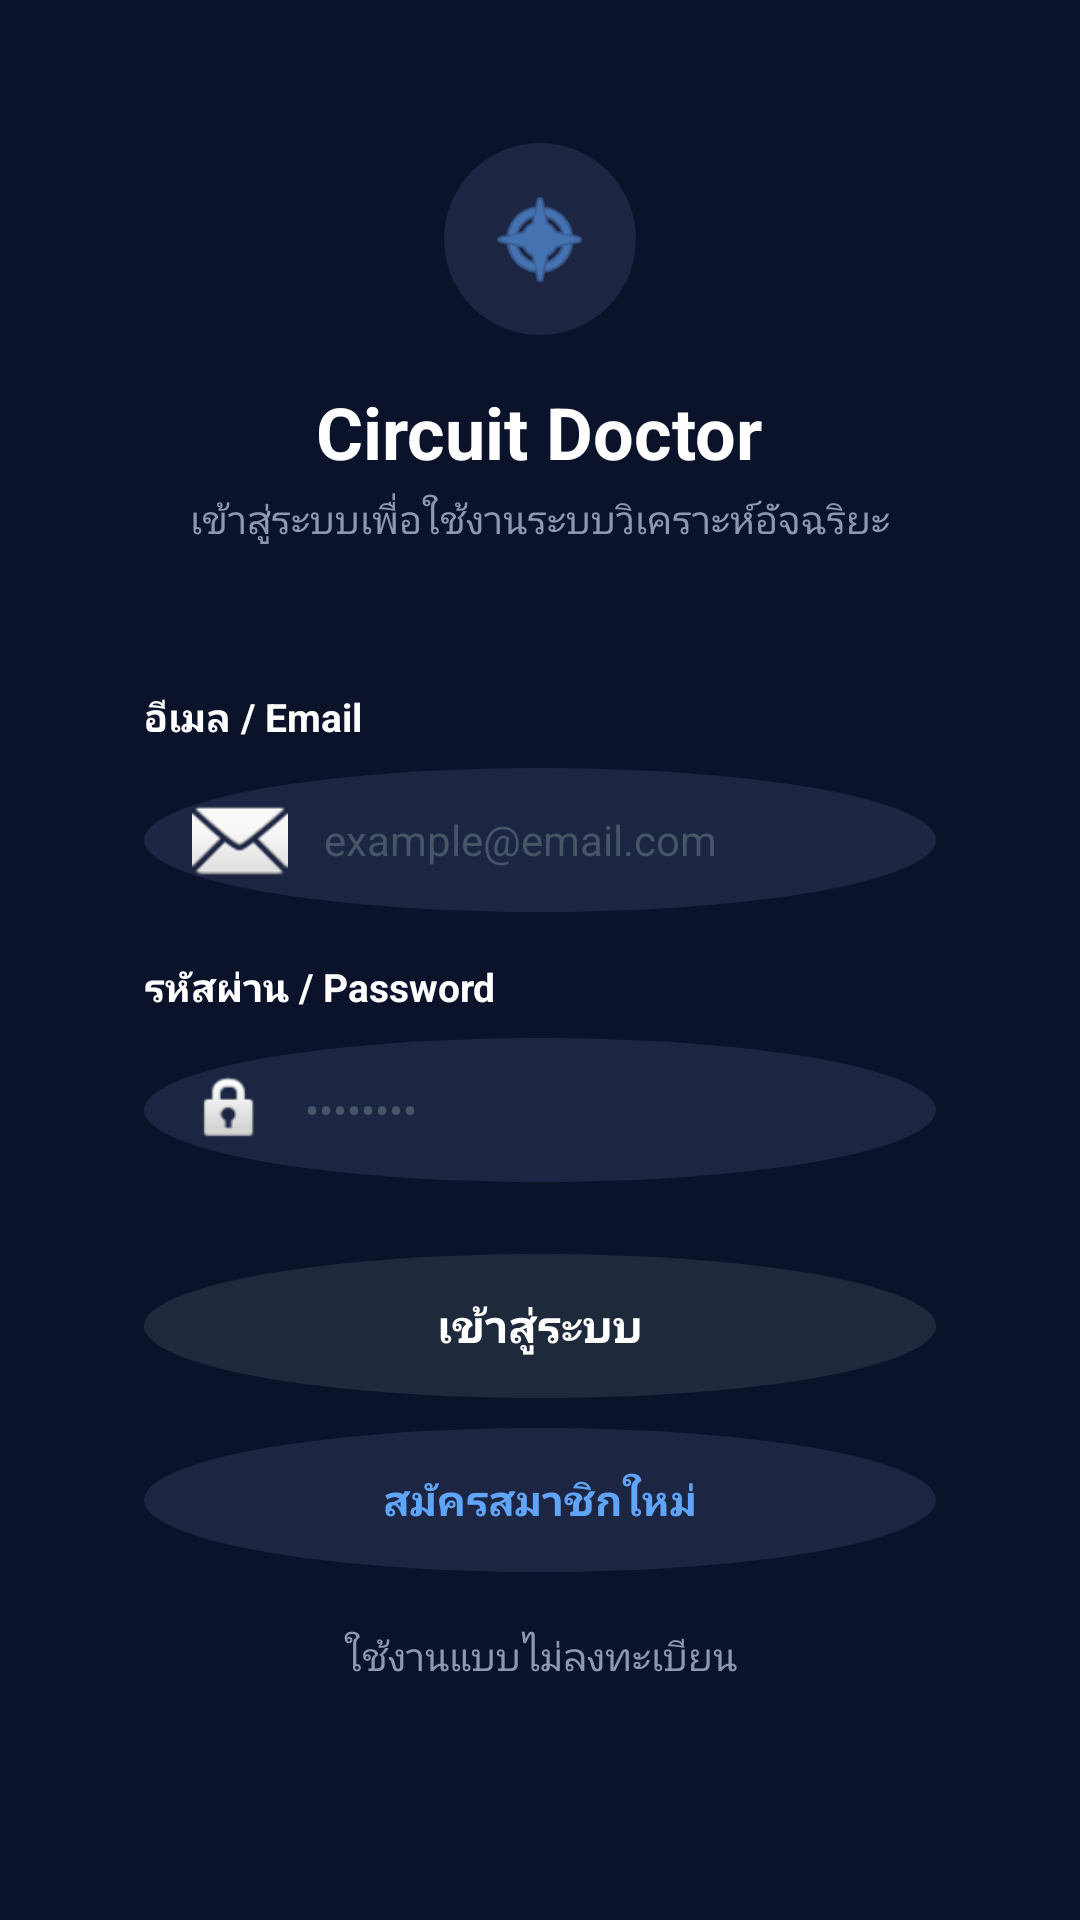

This screen was rendered from an Android layout file. Write that file and the resources it references.
<!-- AndroidManifest.xml: application theme Theme.CircuitDoctor -->
<!-- res/layout/activity_login.xml -->
<?xml version="1.0" encoding="utf-8"?>
<RelativeLayout xmlns:android="http://schemas.android.com/apk/res/android"
    xmlns:app="http://schemas.android.com/apk/res-auto"
    android:layout_width="match_parent"
    android:layout_height="match_parent"
    android:background="#0B132B">

    <ScrollView
        android:layout_width="match_parent"
        android:layout_height="match_parent"
        android:fillViewport="true">

        <LinearLayout
            android:layout_width="match_parent"
            android:layout_height="wrap_content"
            android:gravity="center"
            android:orientation="vertical"
            android:padding="28dp">

            
            <ImageView
                android:layout_width="64dp"
                android:layout_height="64dp"
                android:background="@drawable/bg_circle_button"
                android:backgroundTint="#1C2541"
                android:padding="14dp"
                android:src="@android:drawable/ic_menu_compass"
                app:tint="#60A5FA" />

            <TextView
                android:layout_width="wrap_content"
                android:layout_height="wrap_content"
                android:layout_marginTop="16dp"
                android:text="Circuit Doctor"
                android:textColor="#FFFFFF"
                android:textSize="24sp"
                android:textStyle="bold" />

            <TextView
                android:layout_width="wrap_content"
                android:layout_height="wrap_content"
                android:layout_marginTop="4dp"
                android:text="เข้าสู่ระบบเพื่อใช้งานระบบวิเคราะห์อัจฉริยะ"
                android:textColor="#8D99AE"
                android:textSize="13sp" />

            
            <LinearLayout
                android:layout_width="match_parent"
                android:layout_height="wrap_content"
                android:layout_marginTop="28dp"
                android:background="@drawable/bg_card_dark"
                android:orientation="vertical"
                android:padding="20dp">

                
                <TextView
                    android:layout_width="wrap_content"
                    android:layout_height="wrap_content"
                    android:text="อีเมล / Email"
                    android:textColor="#FFFFFF"
                    android:textSize="13sp"
                    android:textStyle="bold" />

                <EditText
                    android:id="@+id/etEmail"
                    android:layout_width="match_parent"
                    android:layout_height="48dp"
                    android:layout_marginTop="8dp"
                    android:background="@drawable/bg_circle_button"
                    android:backgroundTint="#1C2541"
                    android:drawableStart="@android:drawable/ic_dialog_email"
                    android:drawablePadding="12dp"
                    android:hint="example@email.com"
                    android:inputType="textEmailAddress"
                    android:paddingHorizontal="16dp"
                    android:textColor="#FFFFFF"
                    android:textColorHint="#475569"
                    android:textSize="14sp" />

                
                <TextView
                    android:layout_width="wrap_content"
                    android:layout_height="wrap_content"
                    android:layout_marginTop="16dp"
                    android:text="รหัสผ่าน / Password"
                    android:textColor="#FFFFFF"
                    android:textSize="13sp"
                    android:textStyle="bold" />

                <EditText
                    android:id="@+id/etPassword"
                    android:layout_width="match_parent"
                    android:layout_height="48dp"
                    android:layout_marginTop="8dp"
                    android:background="@drawable/bg_circle_button"
                    android:backgroundTint="#1C2541"
                    android:drawableStart="@android:drawable/ic_lock_idle_lock"
                    android:drawablePadding="12dp"
                    android:hint="••••••••"
                    android:inputType="textPassword"
                    android:paddingHorizontal="16dp"
                    android:textColor="#FFFFFF"
                    android:textColorHint="#475569"
                    android:textSize="14sp" />

                
                <TextView
                    android:id="@+id/btnLogin"
                    android:layout_width="match_parent"
                    android:layout_height="48dp"
                    android:layout_marginTop="24dp"
                    android:background="@drawable/bg_circle_button"
                    android:clickable="true"
                    android:focusable="true"
                    android:gravity="center"
                    android:text="เข้าสู่ระบบ"
                    android:textColor="#FFFFFF"
                    android:textSize="15sp"
                    android:textStyle="bold" />

                
                <TextView
                    android:id="@+id/btnRegister"
                    android:layout_width="match_parent"
                    android:layout_height="48dp"
                    android:layout_marginTop="10dp"
                    android:background="@drawable/bg_circle_button"
                    android:backgroundTint="#1C2541"
                    android:clickable="true"
                    android:focusable="true"
                    android:gravity="center"
                    android:text="สมัครสมาชิกใหม่"
                    android:textColor="#60A5FA"
                    android:textSize="14sp"
                    android:textStyle="bold" />

                
                <TextView
                    android:id="@+id/btnGuest"
                    android:layout_width="match_parent"
                    android:layout_height="40dp"
                    android:layout_marginTop="8dp"
                    android:clickable="true"
                    android:focusable="true"
                    android:gravity="center"
                    android:text="ใช้งานแบบไม่ลงทะเบียน"
                    android:textColor="#8D99AE"
                    android:textSize="13sp" />
            </LinearLayout>

        </LinearLayout>
    </ScrollView>

</RelativeLayout>
<!-- resources referenced by this layout -->
<resources>
  <!-- drawable bg_circle_button (drawable) -->
  <?xml version="1.0" encoding="utf-8"?>
  <shape xmlns:android="http://schemas.android.com/apk/res/android" android:shape="oval">
      <solid android:color="#1E293B" />
  </shape>
  <style name="Theme.CircuitDoctor" parent="Base.Theme.CircuitDoctor" />
  <style name="Base.Theme.CircuitDoctor" parent="Theme.Material3.DayNight.NoActionBar">
          
          
      </style>
</resources>
